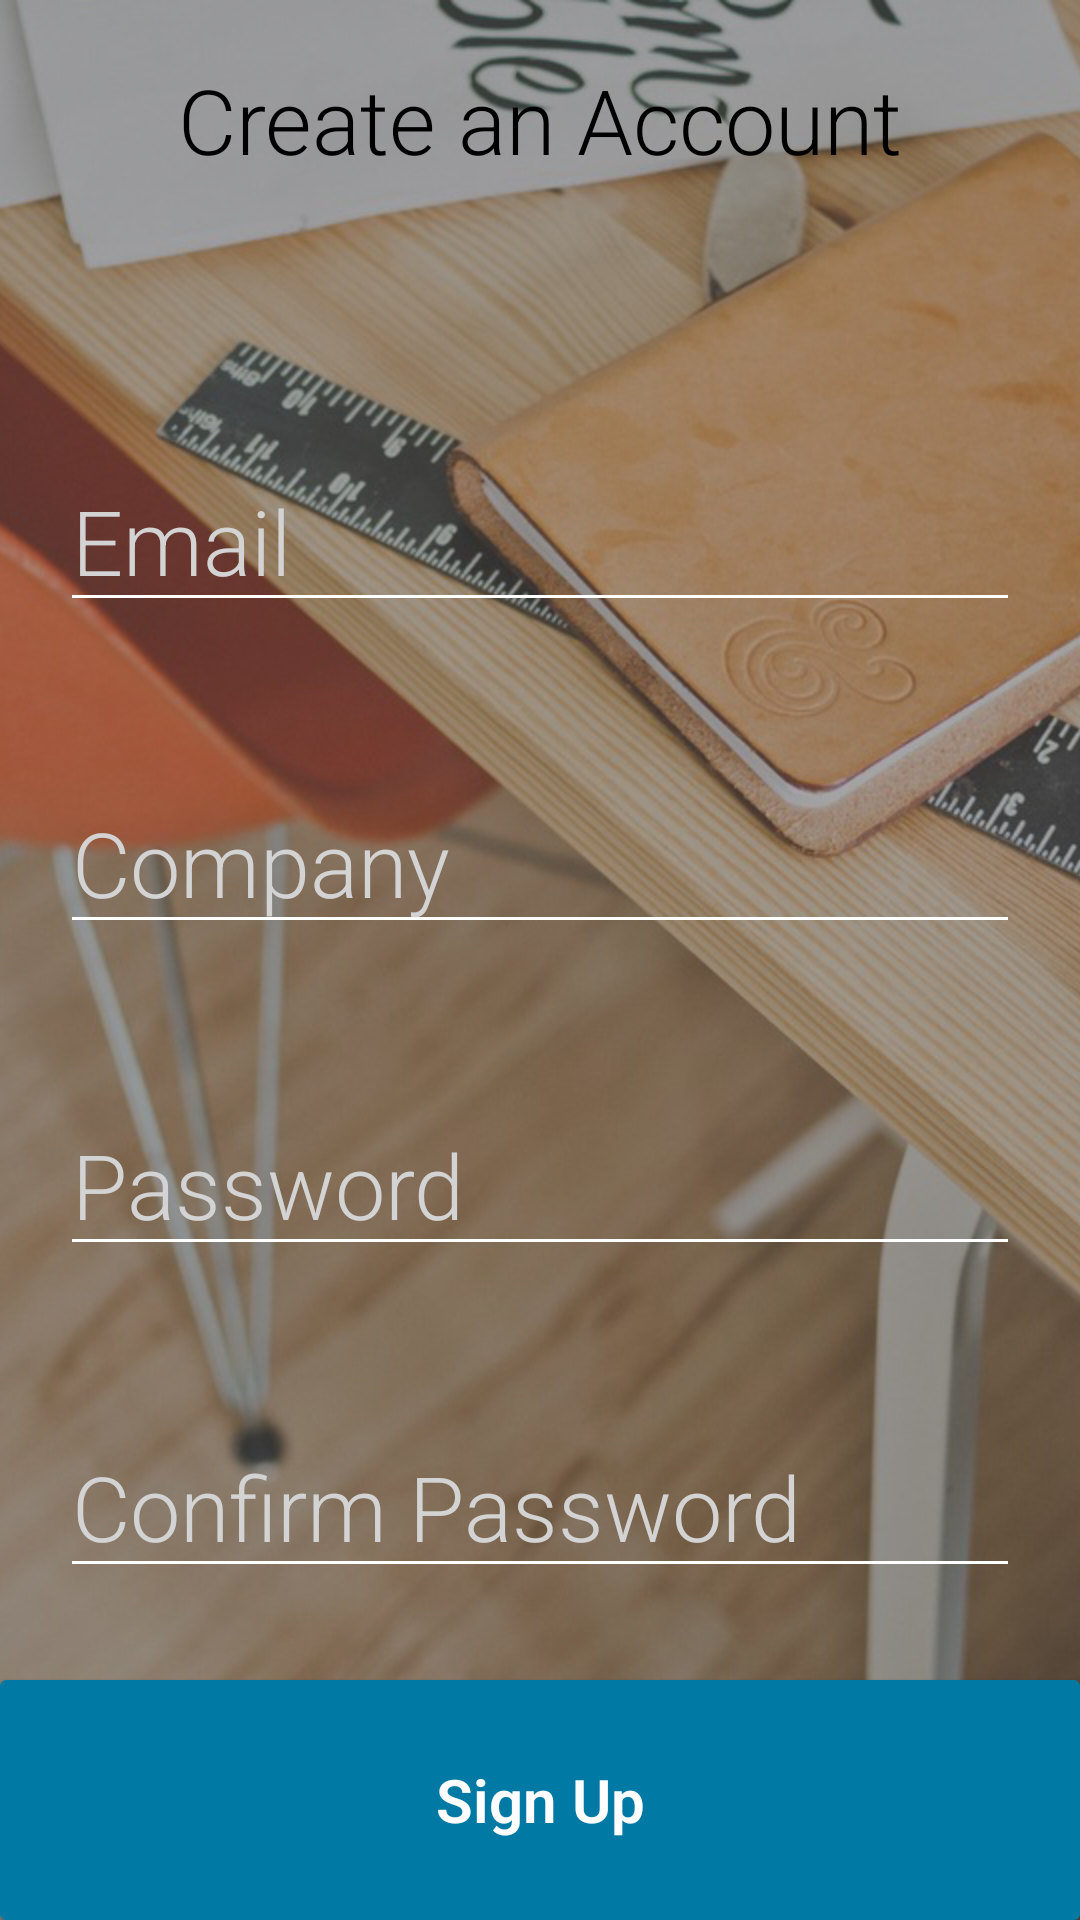

Reconstruct the res/layout file that produces this screen, plus the resources it refers to.
<!-- AndroidManifest.xml: application theme MaterialTheme -->
<!-- res/layout/activity_sign_up.xml -->
<RelativeLayout xmlns:android="http://schemas.android.com/apk/res/android"
    xmlns:tools="http://schemas.android.com/tools"
    android:layout_width="fill_parent"
    android:layout_height="fill_parent"
    android:orientation="vertical"
    tools:context=".MainActivity">

    <ImageView
        android:layout_width="fill_parent"
        android:layout_height="fill_parent"
        android:id="@+id/background_img"
        android:src="@drawable/background"
        android:layout_gravity="center_horizontal"
        android:scaleType="centerCrop"
        android:contentDescription="image of background" />

    <TextView
        style="@style/Banner"
        android:id="@+id/banner"
        android:text="@string/new_account"
        android:background="@drawable/banner_bg"/>

    <EditText
        style="@style/TextEntry"
        android:layout_marginTop="150dp"
        android:inputType="textEmailAddress"
        android:hint="@string/login_email"
        android:id="@+id/sign_up_email"
        android:layout_centerHorizontal="true" />

    <EditText
        style="@style/TextEntry"
        android:id="@+id/company"
        android:hint="@string/company"
        android:layout_below="@id/sign_up_email" />

    <EditText
        style="@style/TextEntry"
        android:inputType="textPassword"
        android:hint="@string/login_password"
        android:id="@+id/sign_up_password"
        android:layout_below="@id/company" />

    <EditText
        style="@style/TextEntry"
        android:inputType="textPassword"
        android:hint="@string/confirm_password"
        android:id="@+id/sign_up_confirm_password"
        android:layout_below="@id/sign_up_password"
        android:imeActionId="@+id/confirm_password" />

    <Button
        style="@style/ButtonTheme"
        android:text="@string/sign_up"
        android:id="@+id/submit_button"
        android:layout_alignParentBottom="true"
        android:textSize="20dp"
        android:textStyle="bold"
        android:onClick="handleSignUp"/>

</RelativeLayout>
<!-- resources referenced by this layout -->
<resources>
  <!-- drawable background: jpg bitmap (drawable, 426132 bytes) -->
  <string name="company">Company</string>
  <string name="confirm_password">Confirm Password</string>
  <string name="login_email">Email</string>
  <string name="login_password">Password</string>
  <string name="new_account">Create an Account</string>
  <string name="sign_up">Sign Up</string>
  <style name="Banner" parent="AppTheme">
          <item name="android:fontFamily">sans-serif-light</item>
          <item name="android:textSize">30dp</item>
          <item name="android:layout_width">fill_parent</item>
          <item name="android:layout_height">80dp</item>
          <item name="android:textColor">@color/black</item>
          <item name="android:layout_alignParentTop">true</item>
          <item name="android:gravity">center</item>
      </style>
  <style name="ButtonTheme" parent="AppTheme">
          <item name="android:layout_width">fill_parent</item>
          <item name="android:textColor">@color/white</item>
          <item name="android:layout_height">80dp</item>
          <item name="android:fontFamily">sans-serif-light</item>
          <item name="android:textSize">25dp</item>
          <item name="android:background">@drawable/button_bg</item>
          <item name="android:layout_alignParentLeft">true</item>
      </style>
  <style name="TextEntry" parent="android:Widget.EditText">
          <item name="android:layout_width">fill_parent</item>
          <item name="android:layout_height">wrap_content</item>
          <item name="android:layout_marginTop">@dimen/vertical_margin</item>
          <item name="android:layout_marginRight">@dimen/side_margin</item>
          <item name="android:layout_marginLeft">@dimen/side_margin</item>
          <item name="android:textColorHint">@color/grey</item>
          <item name="android:textColor">@color/white</item>
          <item name="android:textSize">30dp</item>
          <item name="android:backgroundTint">@color/white</item>
          <item name="android:fontFamily">sans-serif-light</item>
      </style>
  <style name="MaterialTheme" parent="MaterialTheme.Base">
      </style>
  <style name="AppTheme" parent="Theme.AppCompat.Light.NoActionBar">
      </style>
  <color name="black">#000</color>
  <color name="white">#fff</color>
  <!-- drawable button_bg (drawable) -->
  <?xml version="1.0" encoding="utf-8"?>
  <selector xmlns:android="http://schemas.android.com/apk/res/android">
      <item android:state_pressed="true" >
          <shape>
              <solid android:color="#006b90" />
              <corners android:radius="2dp" />
          </shape>
      </item>
      <item>
          <shape>
              <solid android:color="#007aa4" />
              <corners android:radius="2dp" />
          </shape>
      </item>
  </selector>
  <dimen name="vertical_margin">50dp</dimen>
  <dimen name="side_margin">20dp</dimen>
  <color name="grey">#d3d3d3</color>
  <style name="MaterialTheme.Base" parent="Theme.AppCompat.Light.DarkActionBar">
          <item name="windowNoTitle">true</item>
          <item name="windowActionBar">false</item>
          <item name="colorPrimary">@color/blue</item>
          <item name="colorPrimaryDark">@color/blue</item>
          <item name="colorAccent">@color/blue</item>
      </style>
  <color name="blue">#007aa4</color>
</resources>
